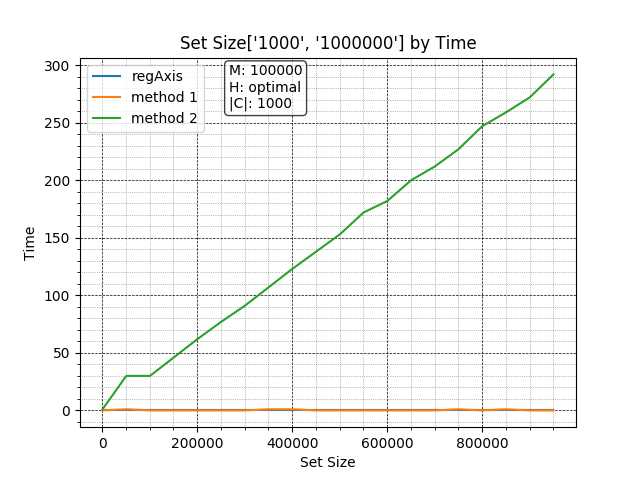

The file beside this chart, header and first rows:
, Regular, Method1, Method2
1000, 6, 0, 1
50950, 7504, 1, 30
100900, 34606, 0, 30
150850, 65628, 0, 46
200800, 126239, 0, 62
250750, 216068, 0, 77
300700, 335990, 0, 91
350650, 486943, 1, 107
400600, 661418, 1, 123
450550, 856077, 0, 138
500500, 1095869, 0, 153
550450, 1350538, 0, 172
600400, 1651487, 0, 182
650350, 1964686, 0, 200
700300, 2315063, 0, 212
750250, 2684185, 1, 227
800200, 3092562, 0, 247
850150, 3540277, 1, 259
900100, 4001909, 0, 272
950050, 4472238, 0, 292
